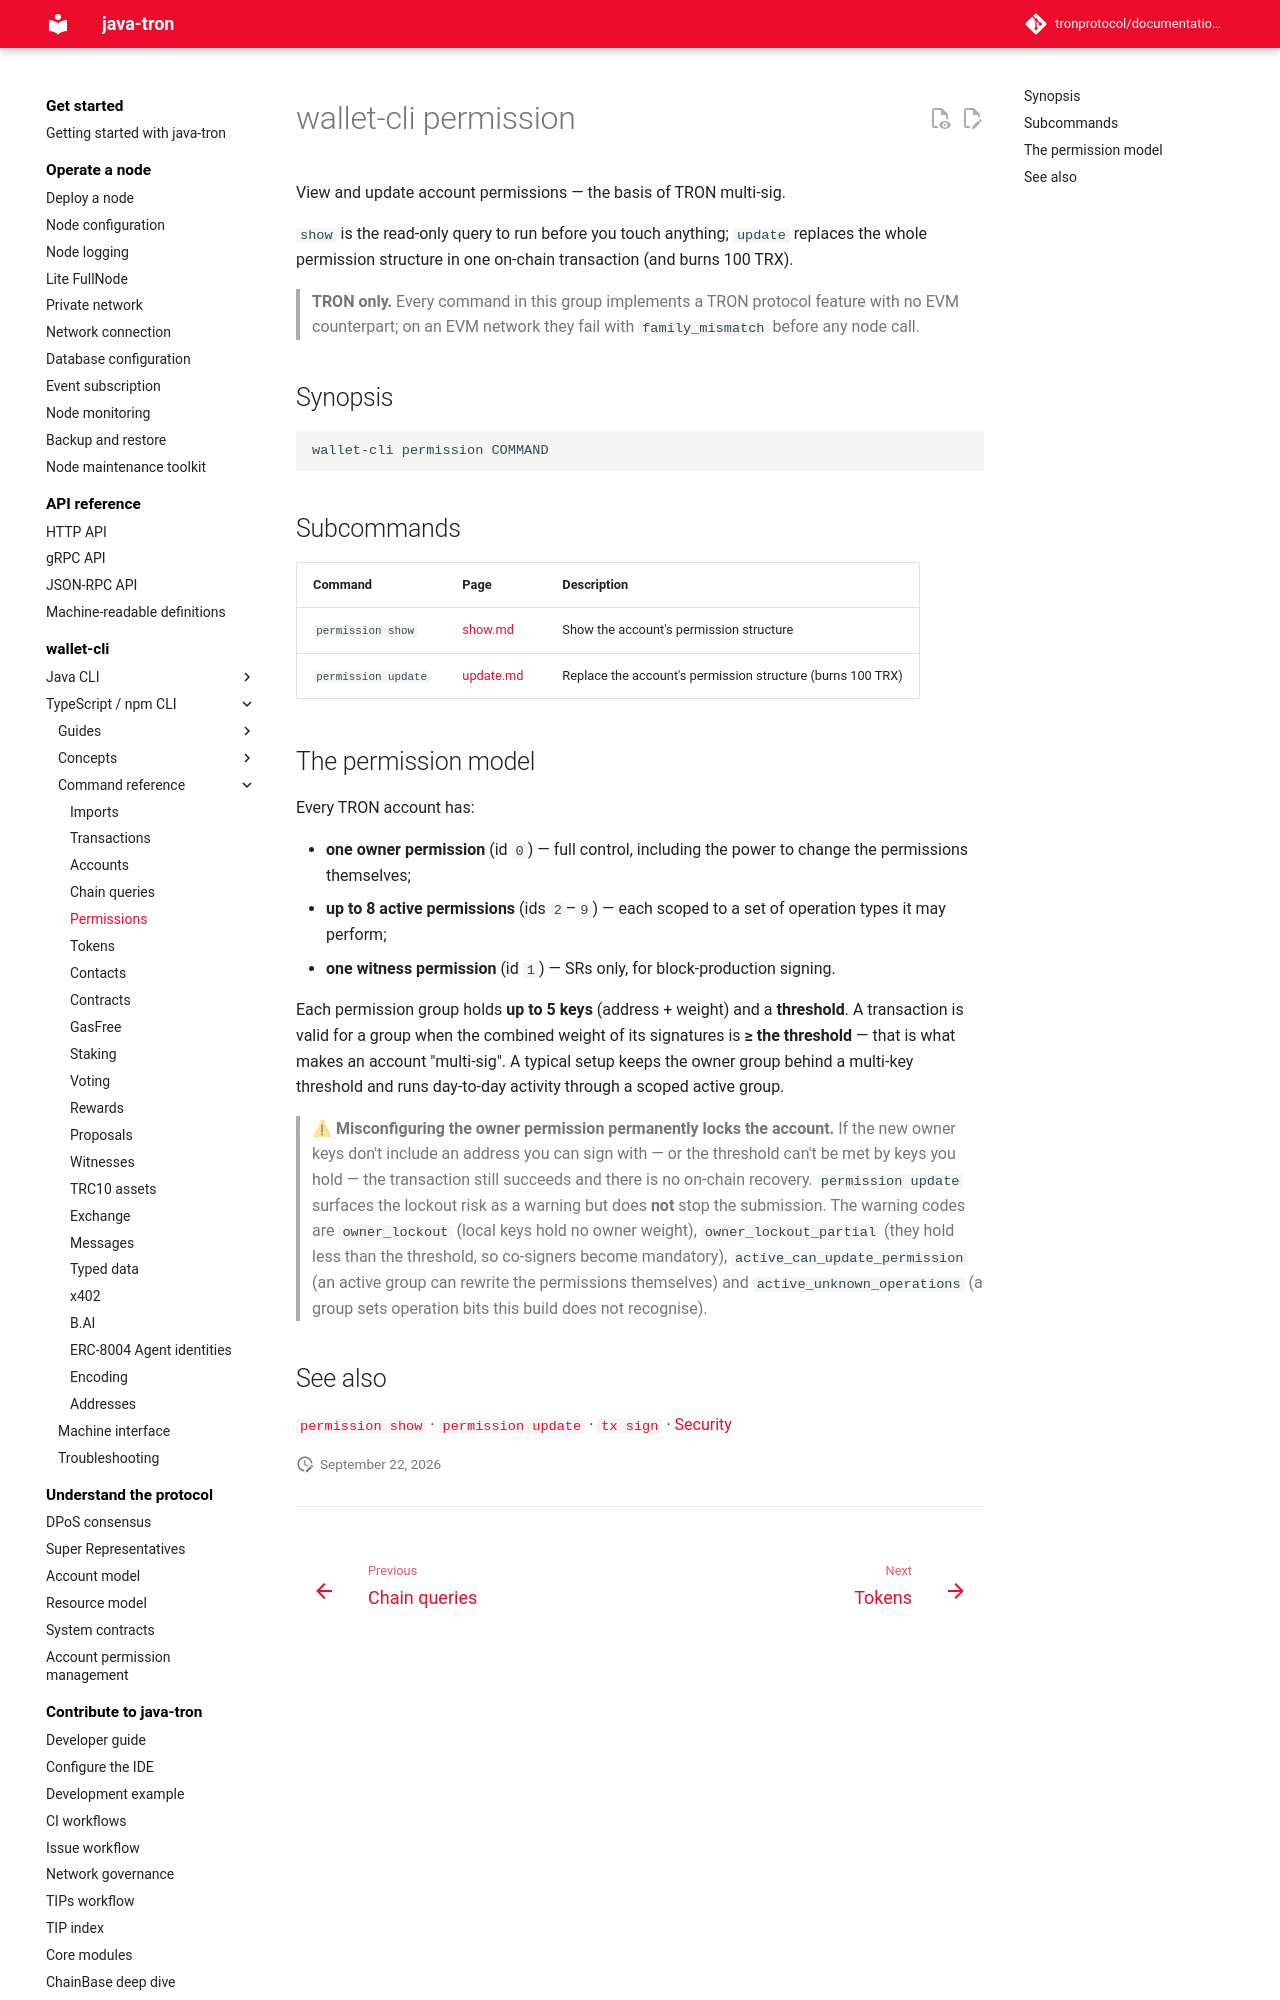

repository: tronprotocol/documentation-en · page: clients/wallet-cli/typescript/commands/permission/index.html · generator: mkdocs

# wallet-cli permission

View and update account permissions — the basis of TRON multi-sig.

`show` is the read-only query to run before you touch anything; `update` replaces the whole permission structure in one on-chain transaction (and burns 100 TRX).

> **TRON only.** Every command in this group implements a TRON protocol feature with no EVM counterpart; on an EVM network they fail with `family_mismatch` before any node call.

## Synopsis

```
wallet-cli permission COMMAND
```

## Subcommands

| Command | Page | Description |
|---|---|---|
| `permission show` | [show.md](show.md) | Show the account's permission structure |
| `permission update` | [update.md](update.md) | Replace the account's permission structure (burns 100 TRX) |
